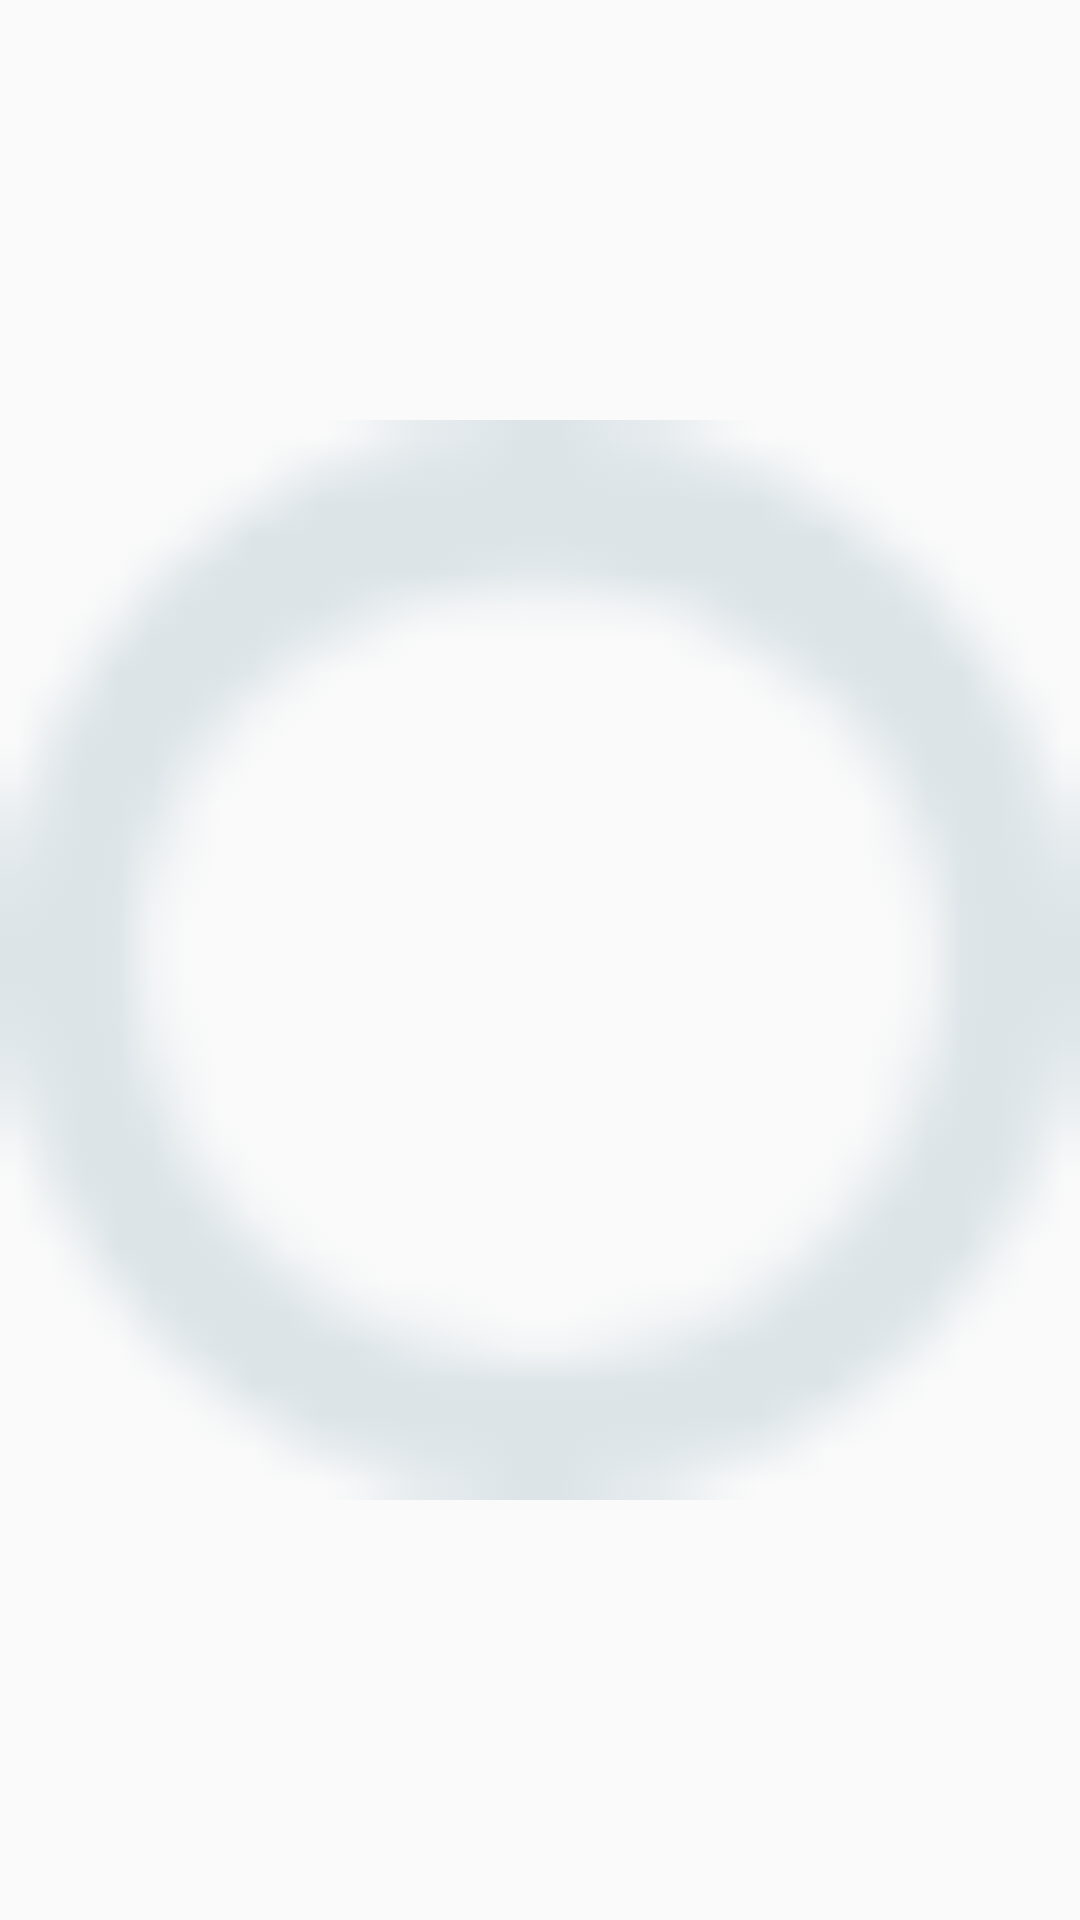

Layout XML and referenced resources for this Android screen:
<!-- AndroidManifest.xml: application theme Theme.SnapshotWidget -->
<!-- res/layout/widget_refresh_spinner.xml -->
<?xml version="1.0" encoding="utf-8"?>
<ProgressBar xmlns:android="http://schemas.android.com/apk/res/android"
    android:id="@+id/widget_refresh_spinner"
    style="@android:style/Widget.ProgressBar.Small"
    android:layout_width="20dp"
    android:layout_height="20dp"
    android:indeterminate="true"
    android:indeterminateTint="#DCE4E8" />
<!-- resources referenced by this layout -->
<resources>
  <style name="Theme.SnapshotWidget" parent="android:style/Theme.Material.Light.NoActionBar">
          <item name="android:fontFamily">sans</item>
          <item name="android:windowLightStatusBar">false</item>
      </style>
</resources>
